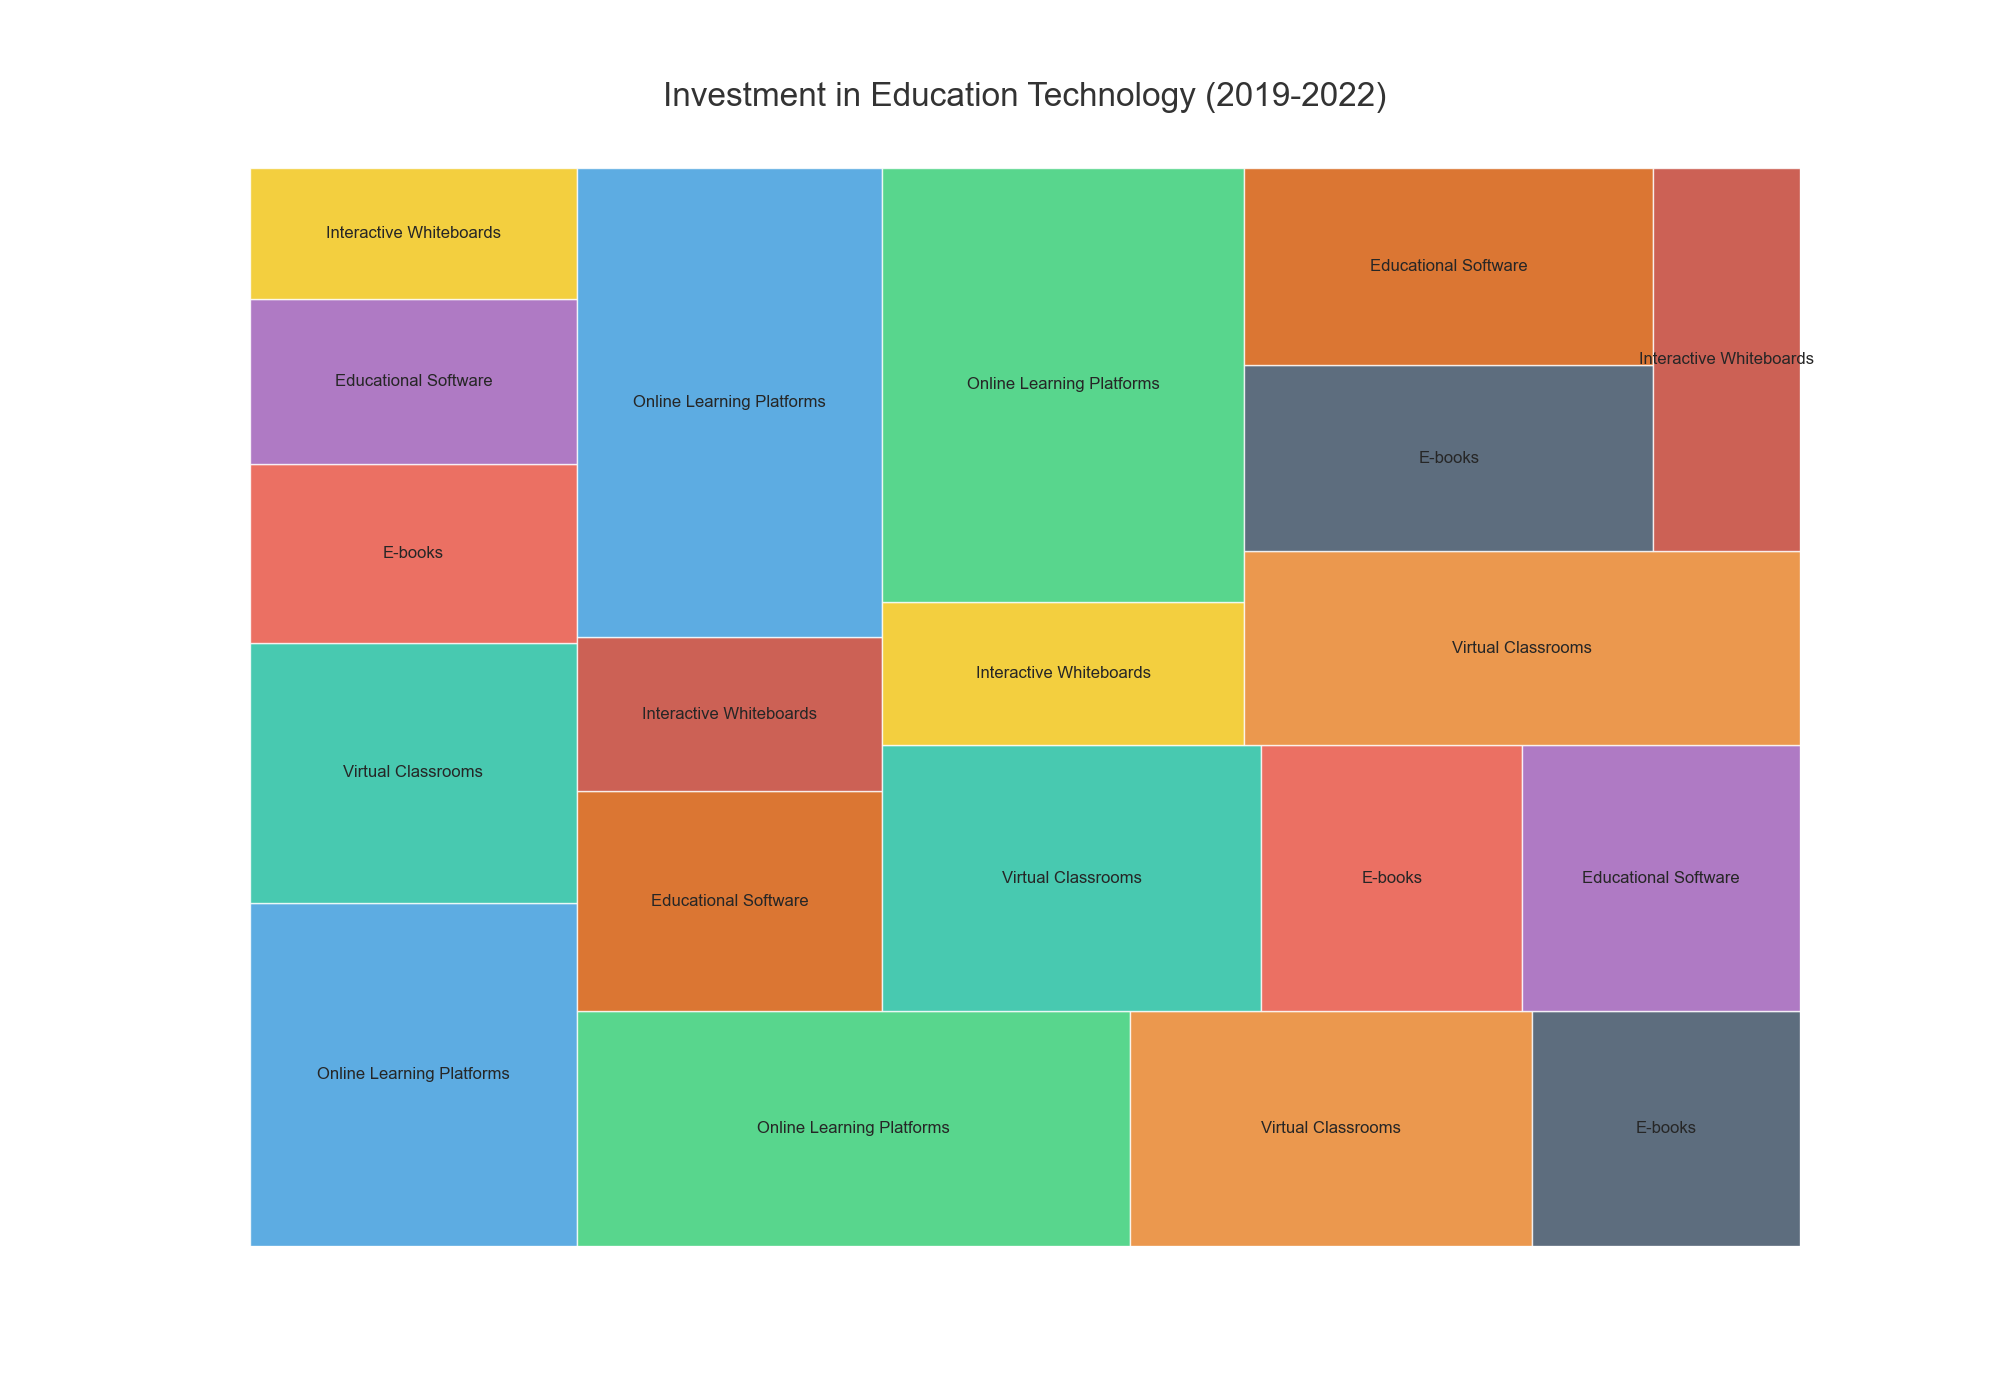

Values plotted in this chart, from the file beside it:
Year, Category, Investment
2019, Online Learning Platforms, 250.5
2019, Virtual Classrooms, 190.3
2019, E-books, 130.2
2019, Educational Software, 120.7
2019, Interactive Whiteboards, 95.8
2020, Online Learning Platforms, 290.4
2020, Virtual Classrooms, 210.9
2020, E-books, 140.7
2020, Educational Software, 150.1
2020, Interactive Whiteboards, 105.4
2021, Online Learning Platforms, 320.5
2021, Virtual Classrooms, 225.6
2021, E-books, 155.2
2021, Educational Software, 165.3
2021, Interactive Whiteboards, 115.9
2022, Online Learning Platforms, 350.7
2022, Virtual Classrooms, 240.8
2022, E-books, 170.3
2022, Educational Software, 180.2
2022, Interactive Whiteboards, 125.5
